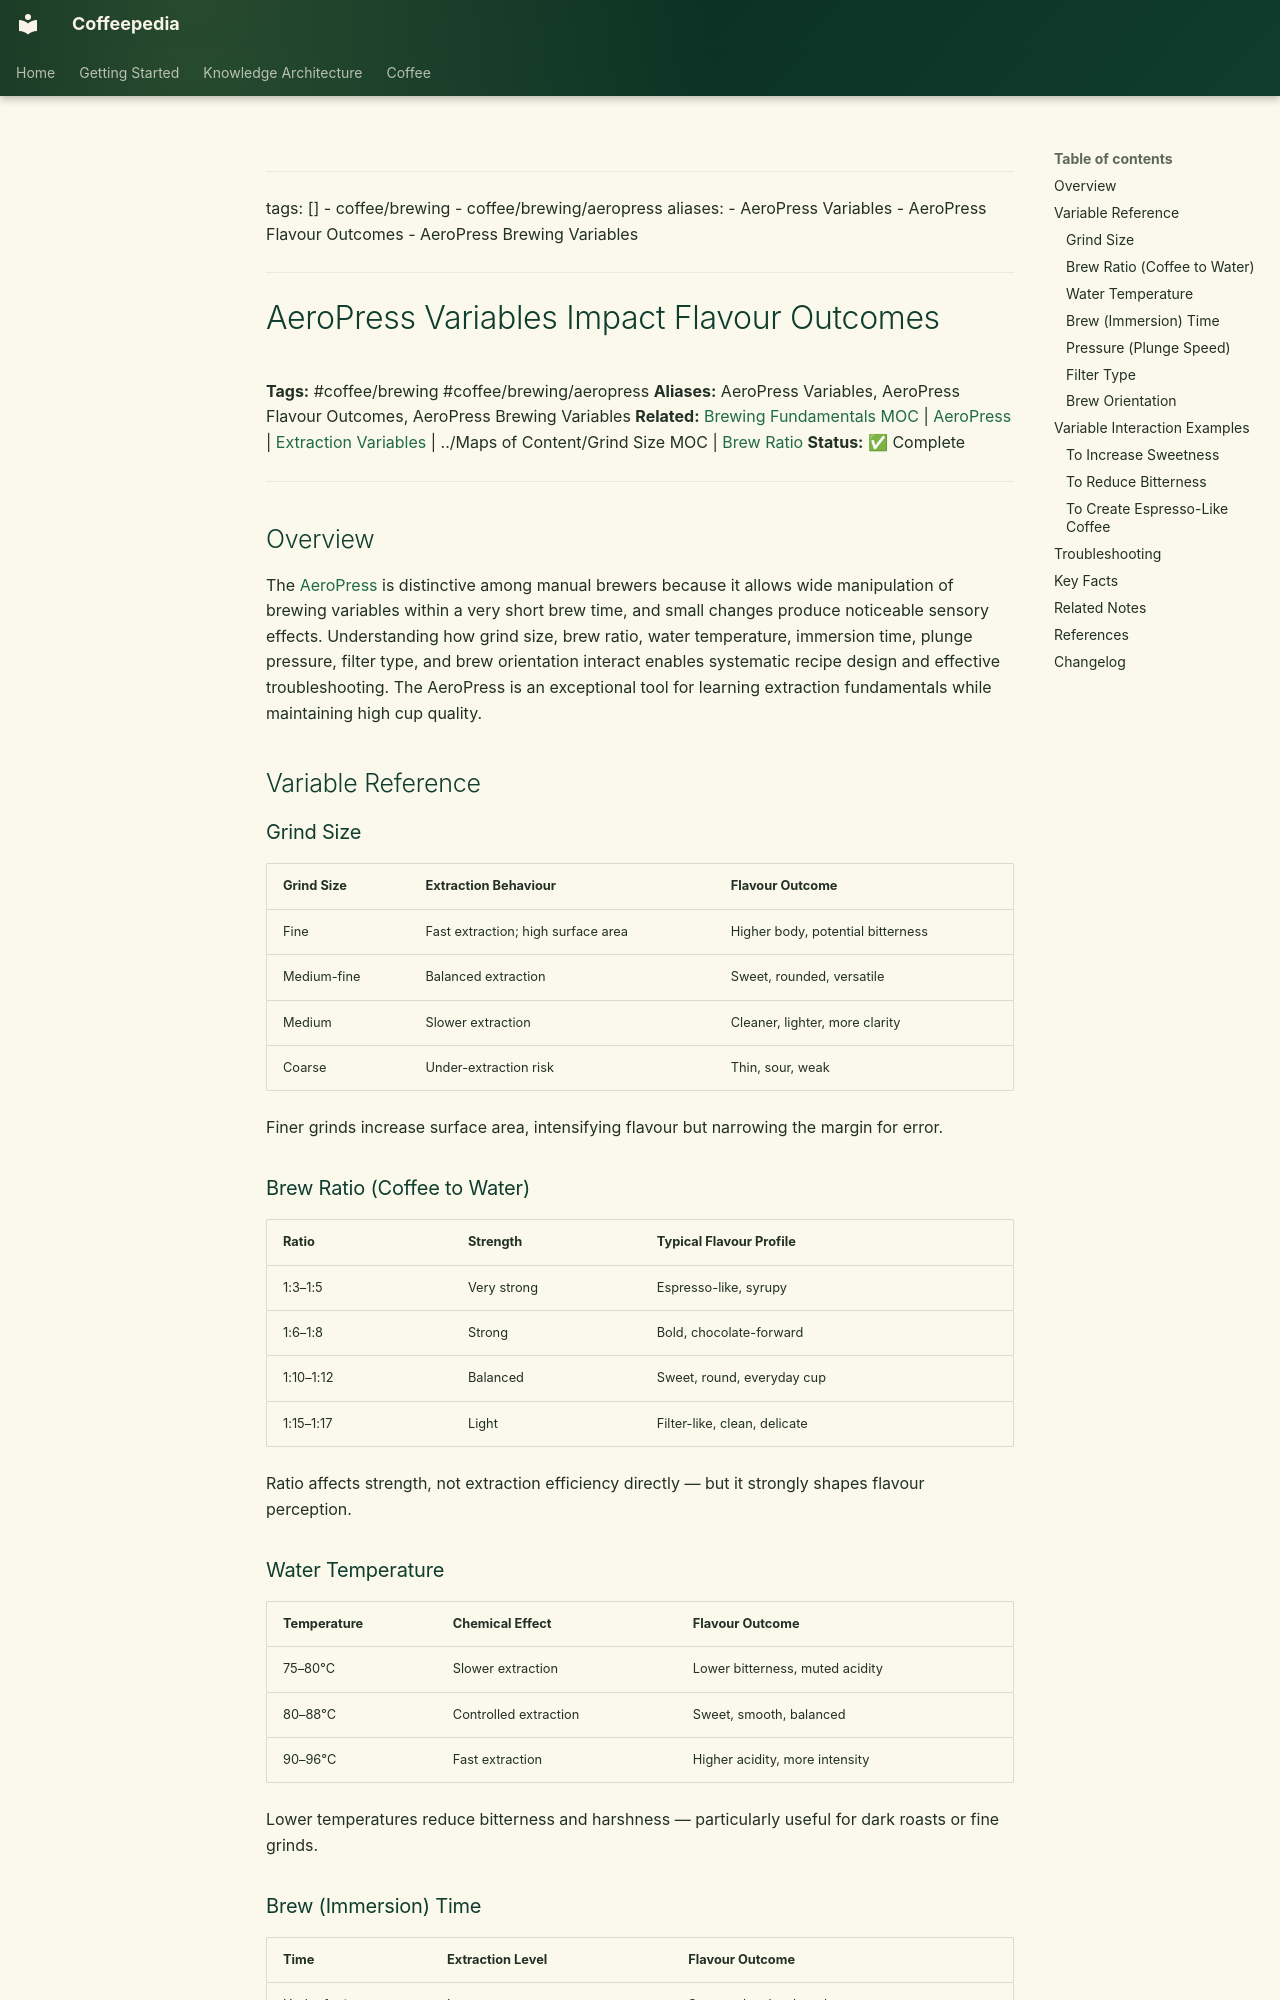

repository: Vauldt/all-about-coffee · page: coffee/coffee-brewing/aeropress-variables-impact-flavour-outcomes/index.html · generator: mkdocs

---
tags: []
  - coffee/brewing
  - coffee/brewing/aeropress
aliases:
  - AeroPress Variables
  - AeroPress Flavour Outcomes
  - AeroPress Brewing Variables
---

# AeroPress Variables Impact Flavour Outcomes

**Tags:** #coffee/brewing #coffee/brewing/aeropress
**Aliases:** AeroPress Variables, AeroPress Flavour Outcomes, AeroPress Brewing Variables
**Related:** [Brewing Fundamentals MOC](../maps-of-content/brewing-fundamentals-moc.md) | [AeroPress](../brewing-fundamentals/aeropress.md) | [Extraction Variables](../brewing-fundamentals/extraction-variables.md) | ../Maps of Content/Grind Size MOC | [Brew Ratio](../brewing-fundamentals/brew-ratio.md)
**Status:** ✅ Complete

---

## Overview

The [AeroPress](../brewing-fundamentals/aeropress.md) is distinctive among manual brewers because it allows wide manipulation of brewing variables within a very short brew time, and small changes produce noticeable sensory effects. Understanding how grind size, brew ratio, water temperature, immersion time, plunge pressure, filter type, and brew orientation interact enables systematic recipe design and effective troubleshooting. The AeroPress is an exceptional tool for learning extraction fundamentals while maintaining high cup quality.

## Variable Reference

### Grind Size

| Grind Size | Extraction Behaviour | Flavour Outcome |
| :--- | :--- | :--- |
| Fine | Fast extraction; high surface area | Higher body, potential bitterness |
| Medium-fine | Balanced extraction | Sweet, rounded, versatile |
| Medium | Slower extraction | Cleaner, lighter, more clarity |
| Coarse | Under-extraction risk | Thin, sour, weak |

Finer grinds increase surface area, intensifying flavour but narrowing the margin for error.

### Brew Ratio (Coffee to Water)

| Ratio | Strength | Typical Flavour Profile |
| :--- | :--- | :--- |
| 1:3–1:5 | Very strong | Espresso-like, syrupy |
| 1:6–1:8 | Strong | Bold, chocolate-forward |
| 1:10–1:12 | Balanced | Sweet, round, everyday cup |
| 1:15–1:17 | Light | Filter-like, clean, delicate |

Ratio affects strength, not extraction efficiency directly — but it strongly shapes flavour perception.
